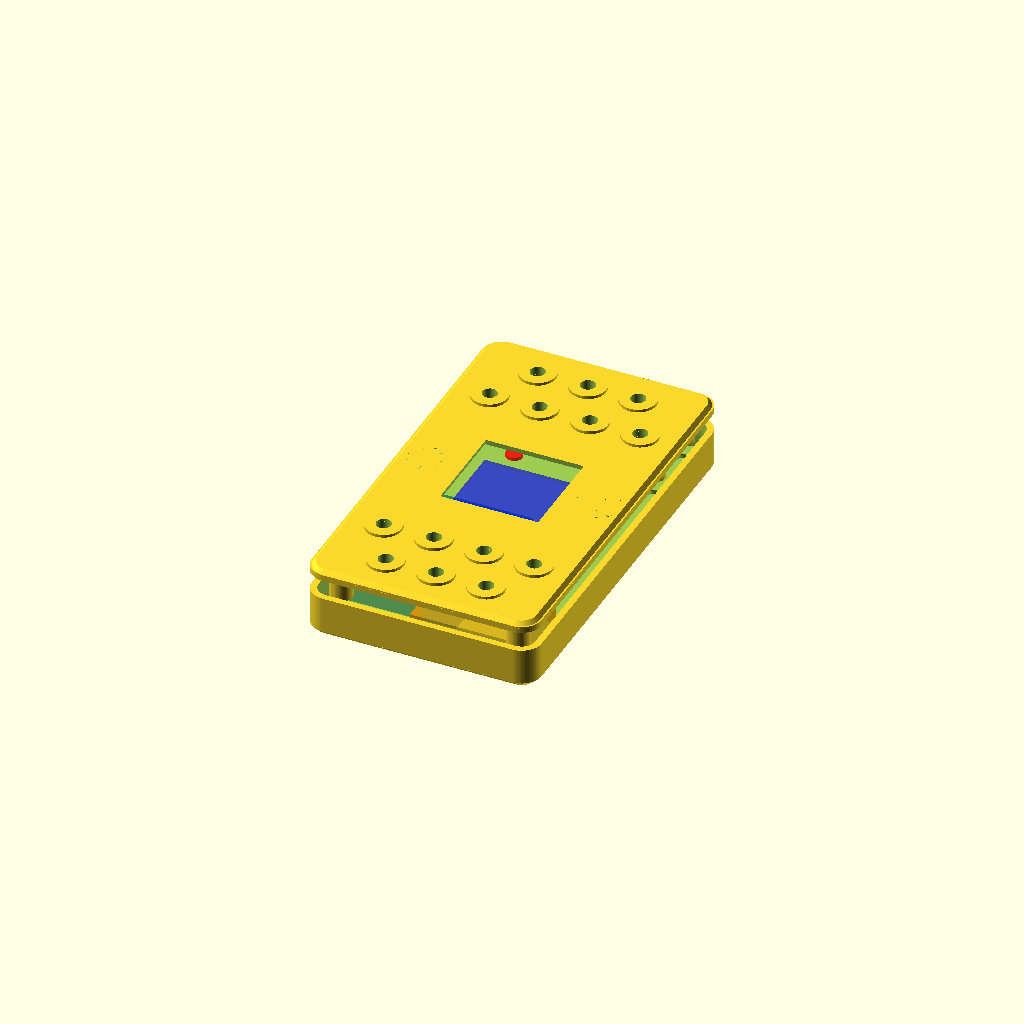
Cell 1: the model at its default parameters.
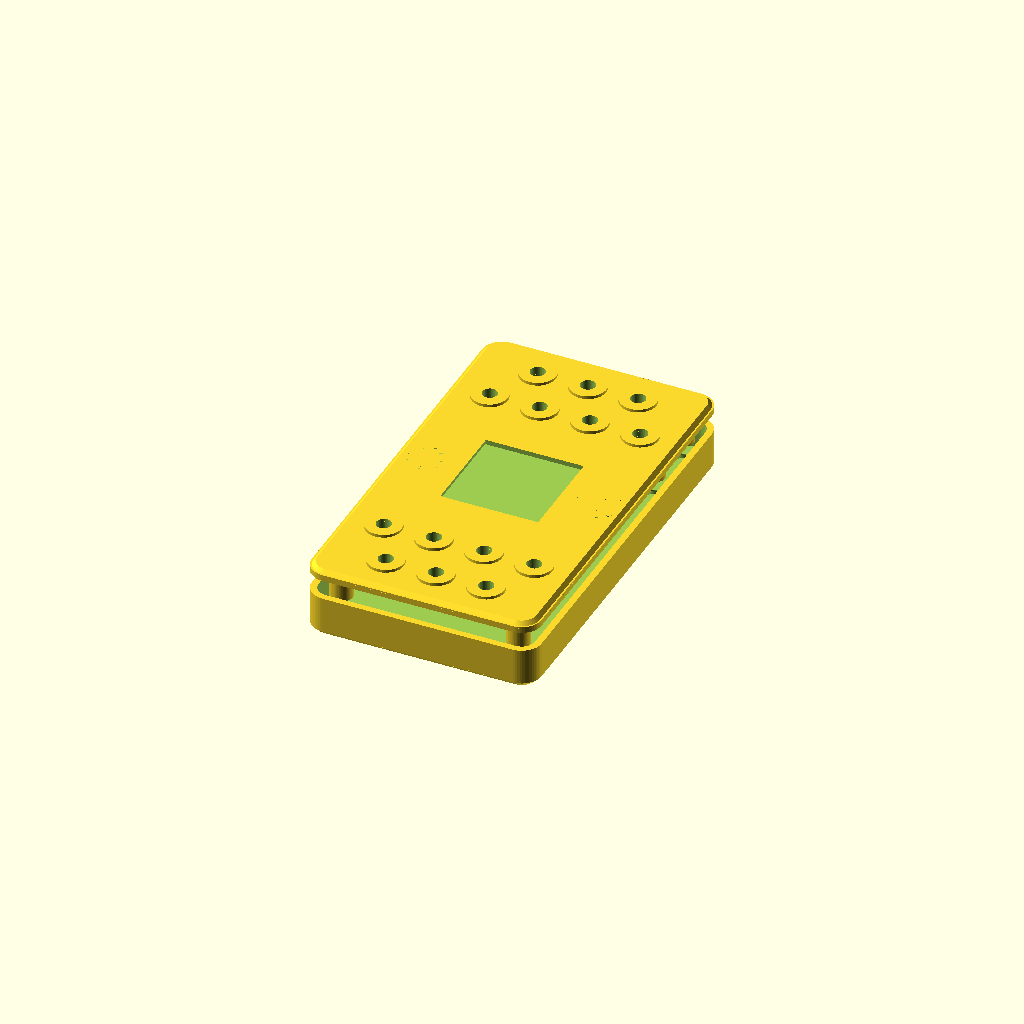
Cell 2: the same model with show_ghosts = false.
One fixed orthographic camera (rotation 55°, 0°, 25°; colour scheme Cornfield) for every cell.
The OpenSCAD source (cad/board.scad):
// Mega Blastoise — enclosure  ::  VARIANT: nintendo-style
// Based on single-st7789, redesigned the way Nintendo (Yokoi/Iwata) would:
//  - NFC the amiibo way: antenna BEHIND the screen, no slot, nothing to
//    lose; coins are optional sugar — base game still works on buttons.
//  - Screwless play face: fasteners hidden on the BOTTOM.
//  - Rounded, friendly shell: big radius + chamfered top edge.
//  - Molded-key feel: raised bezel ring around every button.
//  - Speaker (sampled cries), not a bare piezo.
//  - Sized for hand-feel, not minimum dimensions.
//
// Render selectors:  part assembly|internals|tub|faceplate  cut|check|show_ghosts

part  = "assembly";
cut   = "none";
check = false;
show_ghosts = true;

/* ───────────────────────── pinned parts ─────────────────────────────────── */
rp2040  = [23.5, 18.0, 4.5];
disp    = [32.0, 33.0, 4.5];                // ST7789 1.54" 240x240 SPI
disp_active = [27.7, 27.7];
disp_lip_t  = 1.0;
disp_conn   = 5.0;
pmod    = [34.0, 22.0, 7.0];
lipo    = [50.0, 34.0, 5.5];
slide_sw   = [8.7, 3.6, 3.5];
spk_d   = 14.0;  spk_h = 5.0;               // small speaker, not a piezo
btn        = 12.0;  btn_pitch = 15.24;
btn_hole_d = 4.5;   key_bezel_d = 11.0;  key_bezel_h = 0.9;
hp_led_d     = 5.0;
party_led_d  = 3.0;  party_led_n = 3;  party_led_pitch = 6.0;
led_group_gap = 5.0;
led_win_clear = 0.6;
nfc_coil_d = 26.0;                          // antenna behind the display
strip_grid = 2.54;
clearance  = 0.4;
wall_t     = 2.0;
floor_t    = 2.0;
faceplate_t   = 3.0;                        // a touch thicker → solid feel
led_diffuser_t = 1.0;
interior_depth = 9.0;
boost_bumpout  = false;
// M2.5 heat-set inserts — chosen for an iteration-heavy prototype that gets
// opened/closed constantly (metal threads survive ~unlimited cycles; plastic
// self-tap threads strip in ~10). Boss wall ≈1.7 mm so the hot insert
// doesn't split it. insert_bore_d: tune to the actual insert on hand.
insert_boss_od = 7.0;  insert_bore_d = 3.6;
screw_d        = 2.7;  screw_head_d  = 5.2;
bed = [220, 220];
corner_r = 6;  shell_cham = 1.6;  $fn = 56; // rounder, chamfered top edge
eps = 0.02;

/* ───────────────────────── derived geometry ─────────────────────────────── */
side_margin = 6;        // more generous than the size-minimised variants
end_margin  = 6;
g_disp = 4;  g_led = 3;  g_move = 3;

led_row_h  = max(hp_led_d, party_led_d);
move_row_w = 3*btn_pitch + btn;
content_w  = max(move_row_w, disp[0]);
board_w    = content_w + 2*side_margin;

y_led  = disp[1]/2 + g_disp + led_row_h/2;
y_move = y_led + led_row_h/2 + g_led + btn/2;
y_sw   = y_move + btn/2 + g_move + btn/2;
half_l = y_sw + btn/2 + end_margin;
board_l = 2*half_l;
tub_h   = floor_t + interior_depth;
total_h = tub_h + faceplate_t;

function yc(p, o) = p * o;

inset = side_margin + 2;
screw_pts = concat(
  [ for (sx=[-1,1], sy=[-1,1]) [sx*(board_w/2-inset), sy*(board_l/2-inset)] ],
  [ [board_w/2-inset, y_move], [-(board_w/2-inset), -y_move] ]);
post_h = interior_depth;                    // faceplate posts span the cavity

spk_x = disp[0]/2 + spk_d/2 + 3;
led_row_w = hp_led_d + led_group_gap + (party_led_n-1)*party_led_pitch + party_led_d;
led0_x = -led_row_w/2 + hp_led_d/2;
function party_x(i) = -led_row_w/2 + hp_led_d + led_group_gap
                      + i*party_led_pitch + party_led_d/2;

/* ───────────────────────── self-checks ──────────────────────────────────── */
assert(board_w <= bed[0] && board_l <= bed[1],
       str("Board ", board_w, "x", board_l, " exceeds bed ", bed));
assert(abs(btn_pitch/strip_grid - round(btn_pitch/strip_grid)) < 1e-3,
       "btn_pitch must be a multiple of stripboard grid 2.54");
assert(spk_x - spk_d/2 - 1.5 > disp[0]/2, "speaker overlaps display");
assert(faceplate_t > led_diffuser_t && faceplate_t > disp_lip_t,
       "faceplate too thin");
assert(shell_cham < faceplate_t && shell_cham < corner_r,
       "shell_cham too large");
assert(boost_bumpout || interior_depth >= pmod[2] + clearance,
       "power module won't fit");

echo(VARIANT="nintendo-style", board_w=board_w, board_l=board_l,
     total_h=total_h, half_l=half_l, faceplate_t=faceplate_t);

/* ───────────────────────── helpers ──────────────────────────────────────── */
module rrect(w, l, r) hull() for (sx=[-1,1], sy=[-1,1])
  translate([sx*(w/2-r), sy*(l/2-r)]) circle(r);
module slab(w, l, h, r) linear_extrude(h) rrect(w, l, r);

// slab with the TOP outer edge chamfered (friendly, hand-soft)
module cham_slab(w, l, h, r, ch) {
  union() {
    slab(w, l, h-ch+0.5, r);                 // base overlaps the cap by 0.5
    translate([0,0,h-ch]) hull() {           // (no coincident face → 1 part)
      linear_extrude(eps) rrect(w, l, r);
      translate([0,0,ch]) linear_extrude(eps)
        rrect(w-2*ch, l-2*ch, max(1, r-ch));
    }
  }
}
module led_window(d)
  translate([0,0,-eps])
    cylinder(d=d+2*led_win_clear, h=faceplate_t - led_diffuser_t + eps);

module button_centres() {
  for (p=[-1,1]) {
    for (i=[0:3])  translate([(i-1.5)*btn_pitch, yc(p,y_move)]) children();
    for (i=[-1:1]) translate([i*btn_pitch,       yc(p,y_sw)])  children();
  }
}

/* ───────────────────────── bottom tub ───────────────────────────────────── */
boost_drop = pmod[2] + clearance - interior_depth;
boost_c = [ board_w/2 - pmod[0]/2 - side_margin,
           -board_l/2 + pmod[1]/2 + end_margin ];

module bottom_tub() {
  difference() {
    union() {
      slab(board_w, board_l, tub_h, corner_r);     // bottom chamfer
      // soften the very bottom edge too
      mirror([0,0,1]) translate([0,0,-eps]) hull() {
        linear_extrude(eps) rrect(board_w, board_l, corner_r);
        translate([0,0,shell_cham]) linear_extrude(eps)
          rrect(board_w-2*shell_cham, board_l-2*shell_cham,
                max(1,corner_r-shell_cham));
      }
    }
    translate([0,0,floor_t])
      slab(board_w-2*wall_t, board_l-2*wall_t, tub_h, max(1,corner_r-wall_t));
    translate([board_w/2-wall_t-1, -board_l/2+end_margin+pmod[1]/2, floor_t+2])
      cube([wall_t+3, 9, 4], center=true);
    translate([board_w/2-wall_t-1, -board_l/2+end_margin+pmod[1]+8,
               floor_t+slide_sw[2]/2+1])
      cube([wall_t+3, slide_sw[0]+1, slide_sw[2]+1], center=true);
    // hidden bottom fasteners: clearance bore + countersink on the underside
    for (pt = screw_pts) translate([pt[0], pt[1], 0]) {
      translate([0,0,-eps]) cylinder(d=screw_d+0.6, h=tub_h+2*eps);
      translate([0,0,-eps]) cylinder(d1=screw_head_d, d2=screw_d, h=2.2);
    }
  }
}

/* ───────────────────────── top faceplate ────────────────────────────────── */
module top_faceplate() {
  difference() {
    union() {
      cham_slab(board_w, board_l, faceplate_t, corner_r, shell_cham);
      // molded-key bezel ring around every button (raised, friendly)
      button_centres() translate([0,0,faceplate_t-0.6])
        cylinder(d=key_bezel_d, h=key_bezel_h+0.6);   // sink 0.6 into plate
      // hidden screw posts hanging from the underside
      for (pt = screw_pts) translate([pt[0], pt[1], -post_h])
        cylinder(d=insert_boss_od, h=post_h+1.2);      // overlap plate solidly
    }
    // central display
    translate([0,0,-eps])
      linear_extrude(faceplate_t - disp_lip_t + eps)
        square([disp[0]+2*clearance, disp[1]+2*clearance], center=true);
    translate([0,0,-eps])
      linear_extrude(faceplate_t + key_bezel_h + 2*eps)
        square([disp_active[0]+2, disp_active[1]+2], center=true);
    translate([0, -(disp[1]/2), -eps])
      linear_extrude(faceplate_t - disp_lip_t + eps)
        square([disp[0]+2*clearance, disp_conn], center=true);
    // button actuator holes (through bezels too)
    button_centres()
      translate([0,0,-eps]) cylinder(d=btn_hole_d,
                                     h=faceplate_t+key_bezel_h+2*eps);
    // LED windows
    for (p=[-1,1]) translate([0, yc(p,y_led), 0]) {
      translate([led0_x,0,0]) led_window(hp_led_d);
      for (i=[0:party_led_n-1])
        translate([party_x(i),0,0]) led_window(party_led_d);
    }
    // embossed amiibo-style tap glyph beside the screen (cosmetic, shallow)
    translate([-spk_x, 0, faceplate_t-0.5]) difference() {
      cylinder(d=11, h=0.5+eps);
      translate([0,0,-eps]) cylinder(d=8, h=0.5+3*eps);
    }
    // speaker grille beside the display (sparse: holes never merge into a
    // ring that would isolate the centre)
    translate([spk_x,0,0]) {
      translate([0,0,-eps]) cylinder(d=1.6, h=faceplate_t+2*eps);
      for (a=[0:60:359]) translate([cos(a)*3, sin(a)*3, -eps])
        cylinder(d=1.6, h=faceplate_t+2*eps);
      for (a=[0:36:359]) translate([cos(a)*6.5, sin(a)*6.5, -eps])
        cylinder(d=1.6, h=faceplate_t+2*eps);
    }
    // insert bores up into the hidden posts (no front-face holes)
    for (pt = screw_pts) translate([pt[0], pt[1], -post_h-eps])
      cylinder(d=insert_bore_d, h=post_h+1);
  }
}

/* ───────────────────────── ghosts ───────────────────────────────────────── */
module ghosts() {
  color("teal",0.5)   translate([-board_w/2+side_margin,
                                  -board_l/2+end_margin+8, floor_t])
                         cube([lipo[1], lipo[0], lipo[2]]);
  color("orange",0.6) translate([board_w/2-side_margin-pmod[0],
                                  -board_l/2+end_margin, floor_t]) cube(pmod);
  color("blue",0.4)   translate([-disp[0]/2,-disp[1]/2,tub_h])
                         cube([disp[0],disp[1],1]);
  // NFC antenna coil hidden behind the display (the amiibo way)
  color("gold",0.5)   translate([0,0,tub_h-2]) difference() {
    cylinder(d=nfc_coil_d, h=1); translate([0,0,-eps])
      cylinder(d=nfc_coil_d-5, h=1+2*eps); }
  for (p=[-1,1]) color("red",0.6)
    translate([led0_x, yc(p,y_led), tub_h]) cylinder(d=hp_led_d, h=1);
}

/* ───────────────────────── assemble + section ───────────────────────────── */
module scene() {
  if (part=="tub" || part=="assembly" || part=="internals") bottom_tub();
  if (part=="faceplate" || part=="assembly")
    translate([0,0, tub_h + (part=="assembly" ? 6 : 0)]) top_faceplate();
  if ((part=="assembly" || part=="internals") && show_ghosts) ghosts();
}

if (!check) {
  if (cut=="none") scene();
  else difference() {
    scene();
    big = max(board_w, board_l) + 50;
    if (cut=="width") translate([0, big/2, -50]) cube([big,big,big]);
    else              translate([big/2, 0, -50]) cube([big,big,big]);
  }
}
Customizer parameters (derived from the source; name, type, default, range or options):
part: string, default "assembly"
cut: string, default "none"
check: bool, default false
show_ghosts: bool, default true
rp2040: vector, default [23.5, 18, 4.5]
disp: vector, default [32, 33, 4.5]
disp_active: vector, default [27.7, 27.7]
disp_lip_t: number, default 1
disp_conn: number, default 5
pmod: vector, default [34, 22, 7]
lipo: vector, default [50, 34, 5.5]
slide_sw: vector, default [8.7, 3.6, 3.5]
hp_led_d: number, default 5
led_group_gap: number, default 5
led_win_clear: number, default 0.6
nfc_coil_d: number, default 26
strip_grid: number, default 2.54
clearance: number, default 0.4
wall_t: number, default 2
floor_t: number, default 2
faceplate_t: number, default 3
led_diffuser_t: number, default 1
interior_depth: number, default 9
boost_bumpout: bool, default false
bed: vector, default [220, 220]
eps: number, default 0.02
side_margin: number, default 6
end_margin: number, default 6
